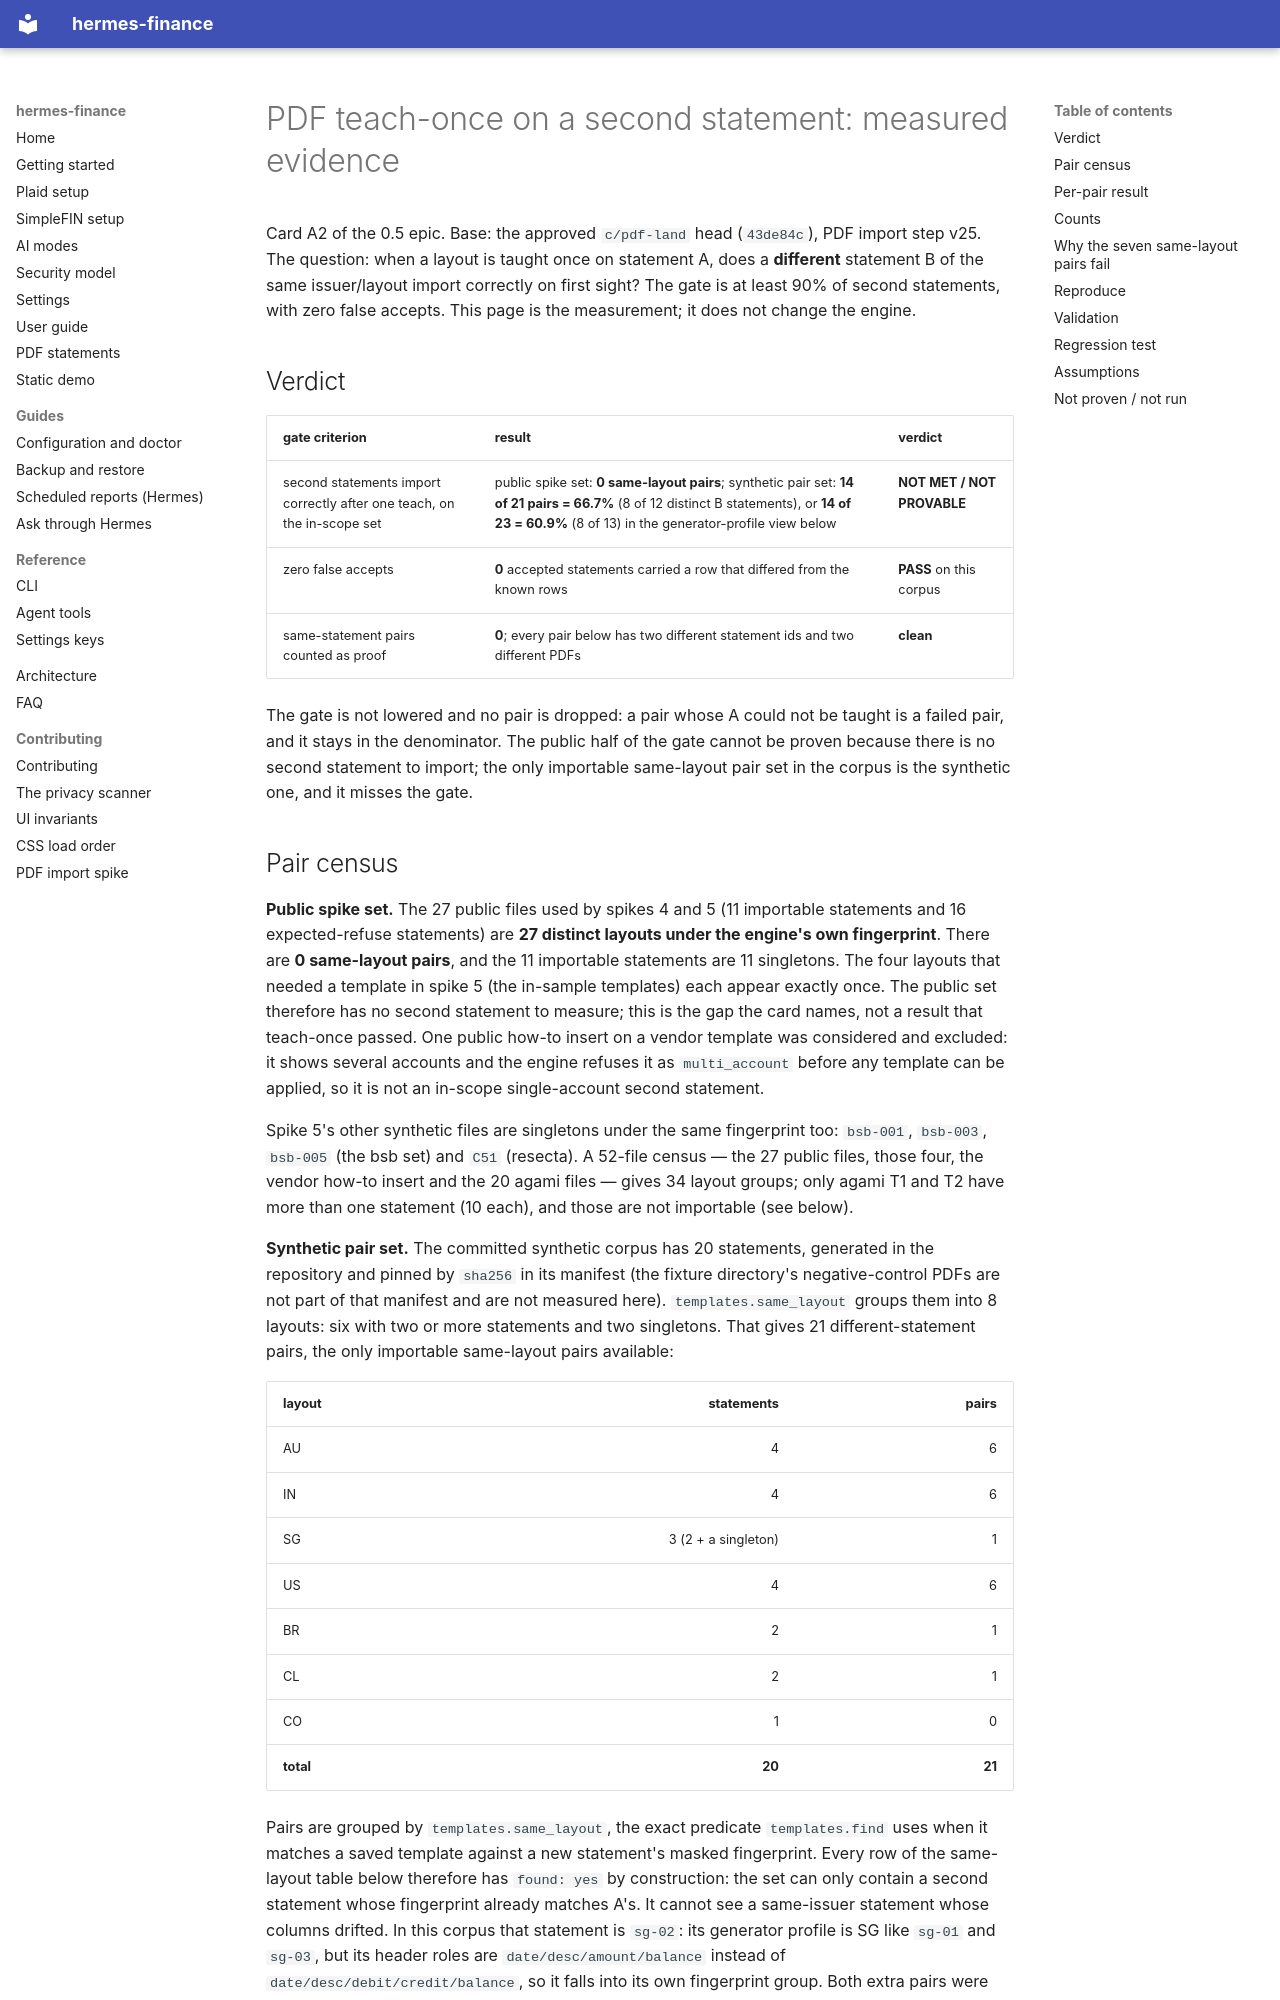

repository: apelabs-dev/hermes-finance · page: pdf-teach-once/index.html · generator: mkdocs

# PDF teach-once on a second statement: measured evidence

Card A2 of the 0.5 epic. Base: the approved `c/pdf-land` head (`43de84c`), PDF import step v25. The question: when a
layout is taught once on statement A, does a **different** statement B of the same issuer/layout import correctly on
first sight? The gate is at least 90% of second statements, with zero false accepts. This page is the measurement;
it does not change the engine.

## Verdict

| gate criterion | result | verdict |
|---|---|---|
| second statements import correctly after one teach, on the in-scope set | public spike set: **0 same-layout pairs**; synthetic pair set: **14 of 21 pairs = 66.7%** (8 of 12 distinct B statements), or **14 of 23 = 60.9%** (8 of 13) in the generator-profile view below | **NOT MET / NOT PROVABLE** |
| zero false accepts | **0** accepted statements carried a row that differed from the known rows | **PASS** on this corpus |
| same-statement pairs counted as proof | **0**; every pair below has two different statement ids and two different PDFs | **clean** |

The gate is not lowered and no pair is dropped: a pair whose A could not be taught is a failed pair, and it stays in
the denominator. The public half of the gate cannot be proven because there is no second statement to import; the
only importable same-layout pair set in the corpus is the synthetic one, and it misses the gate.
